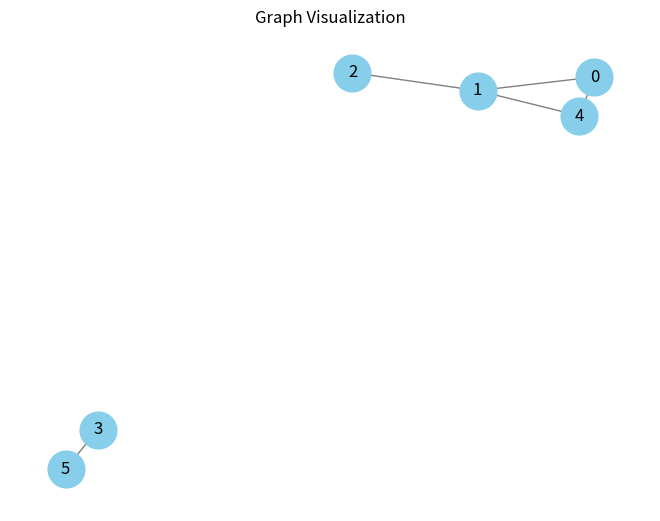

Reproduce this figure in Python.
import numpy as np

GRAPH: np.ndarray = np.array([
    [0, 1, 0, 0, 1, 0],
    [1, 0, 1, 0, 1, 0],
    [0, 1, 0, 0, 0, 0],
    [0, 0, 0, 0, 0, 1],
    [1, 1, 0, 0, 0, 0],
    [0, 0, 0, 1, 0, 0]
])
GRAPH_COUNT: int = len(GRAPH)

def update_graph(g: np.ndarray):
    global GRAPH
    GRAPH = g
    GRAPH_COUNT = len(g)

def N(i):
    """
    returns the neighbors of drone i as a set of ids
    """
    return set(np.where(GRAPH[i] == 1)[0])

xi_memory = {}

def ξ(i,j,n):
    """
    returns the distance between drone i and drone j, witout passing by the edge i,l
    """
    if n <= 0: 
        return 1 if i == j else 0
    
    if (i, j, n) in xi_memory:
        return xi_memory[(i, j, n)]
    v = max(ξ(l, j, n-1) for l in N(i).union({i}))
    xi_memory[(i, j, n)] = v
    return v

def xi_array(i,n):
    """
    returns the xi array for drone i
    """
    if n <= 0: 
        v = np.zeros(GRAPH_COUNT)
        v[i] = 1
        return v
    if (i, n) in xi_memory:
        return xi_memory[(i, n)]

    arrays = [xi_array(l, n-1) for l in N(i).union({i})]
    v = np.maximum.reduce(arrays)
    xi_memory[(i, n)] = v
    return v

def ω(i,j,n):
    """
    returns the distance between drone i and drone j, witout passing by the edge i,l
    """
    return 0

def Δ(i,j,l,n):
    """
    returns the distance between drone i and drone j, witout passing by the edge i,l
    """
    return 0

def Δ_array(i,l,n):
    """
    returns the distance between drone i and drone j, witout passing by the edge i,l
    """
    return 0

def is_critical_edge(i,l):
    """
    returns True if the edge i,l is critical, False otherwise
    """
    return False

print(xi_array(1, GRAPH_COUNT))





## DRAWING ##


import matplotlib.pyplot as plt
import networkx as nx

def draw_graph():
    """
    Draws the current graph using matplotlib and networkx.
    Assumes GRAPH is a numpy adjacency matrix.
    """
    if 'GRAPH' not in globals() or GRAPH is None:
        print("GRAPH is not defined.")
        return

    G = nx.Graph()
    n = GRAPH.shape[0]
    for i in range(n):
        G.add_node(i)
    for i in range(n):
        for j in range(i+1, n):
            if GRAPH[i, j] == 1 or GRAPH[j, i] == 1:
                G.add_edge(i, j)

    pos = nx.spring_layout(G)
    nx.draw(G, pos, with_labels=True, node_color='skyblue', node_size=700, edge_color='gray')
    plt.title("Graph Visualization")
    plt.show()

# Example usage:
draw_graph()
